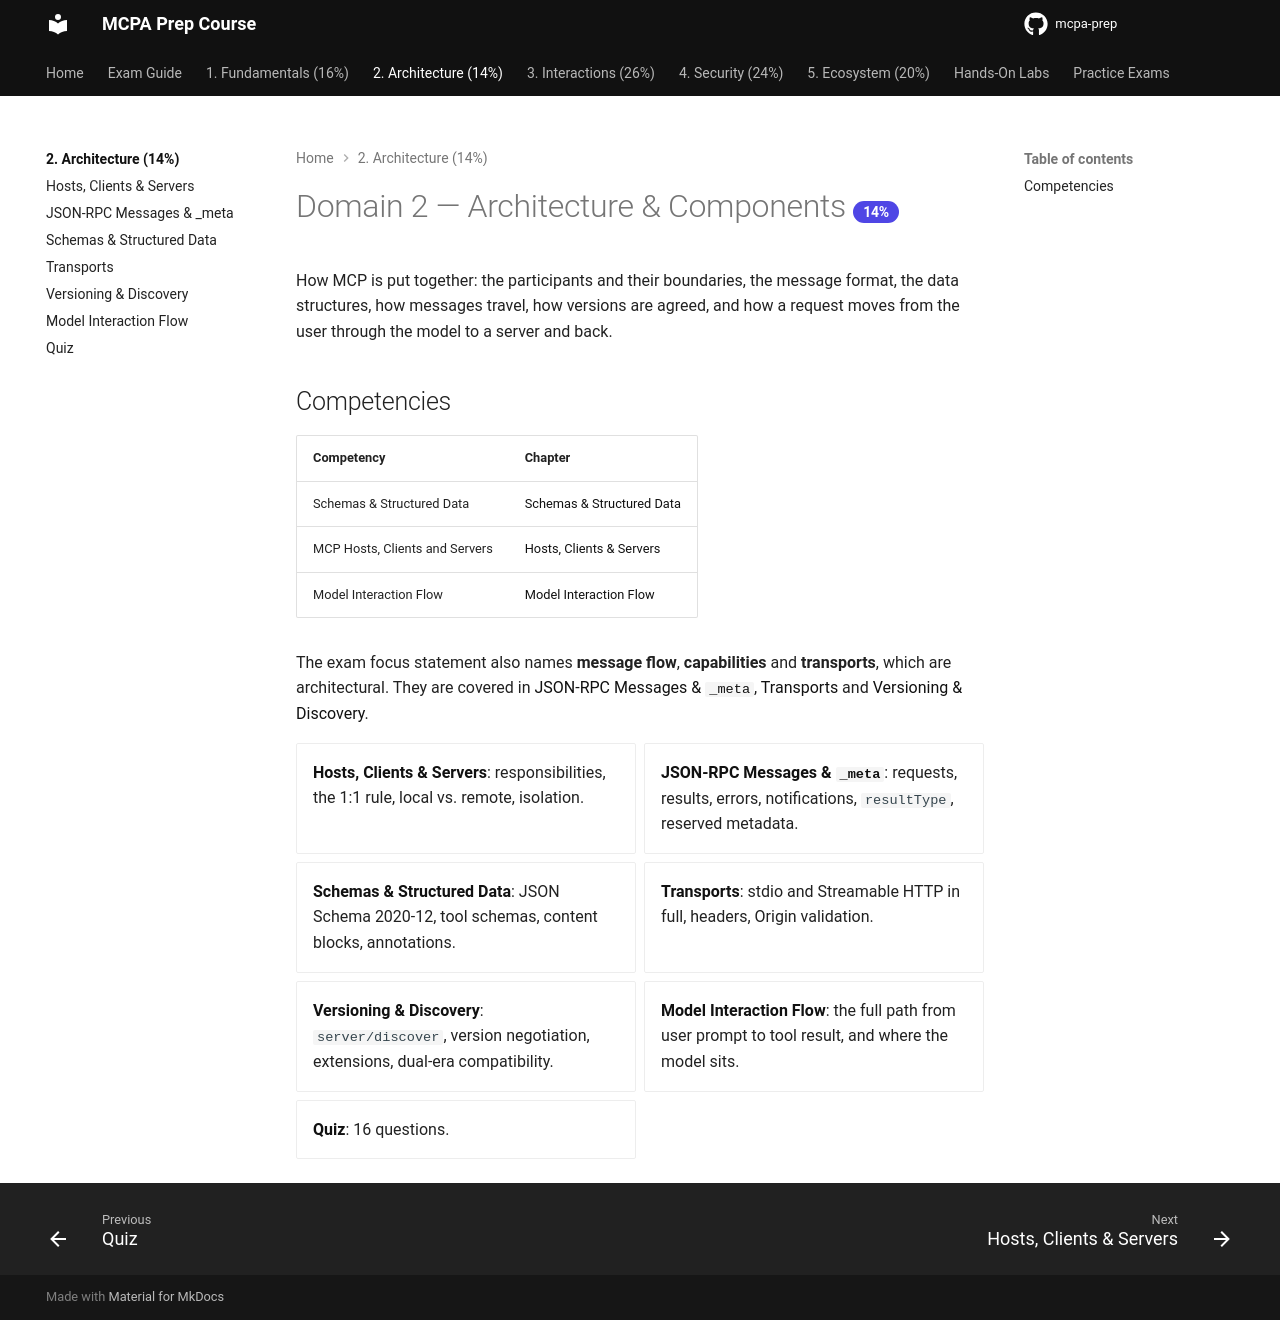

repository: alelapi/mcpa-prep · page: domain-2/index.html · generator: mkdocs

---
title: Architecture & Components
---

# Domain 2 — Architecture & Components <span class="weight">14%</span>

How MCP is put together: the participants and their boundaries, the message format, the data
structures, how messages travel, how versions are agreed, and how a request moves from the user
through the model to a server and back.

## Competencies

| Competency | Chapter |
| --- | --- |
| Schemas & Structured Data | [Schemas & Structured Data](schemas.md) |
| MCP Hosts, Clients and Servers | [Hosts, Clients & Servers](hosts-clients-servers.md) |
| Model Interaction Flow | [Model Interaction Flow](interaction-flow.md) |

The exam focus statement also names **message flow**, **capabilities** and **transports**, which
are architectural. They are covered in [JSON-RPC Messages & `_meta`](messages.md),
[Transports](transports.md) and [Versioning & Discovery](versioning-discovery.md).

<div class="grid cards" markdown>

- **[Hosts, Clients & Servers](hosts-clients-servers.md)**: responsibilities, the 1:1 rule, local vs. remote, isolation.
- **[JSON-RPC Messages & `_meta`](messages.md)**: requests, results, errors, notifications, `resultType`, reserved metadata.
- **[Schemas & Structured Data](schemas.md)**: JSON Schema 2020-12, tool schemas, content blocks, annotations.
- **[Transports](transports.md)**: stdio and Streamable HTTP in full, headers, Origin validation.
- **[Versioning & Discovery](versioning-discovery.md)**: `server/discover`, version negotiation, extensions, dual-era compatibility.
- **[Model Interaction Flow](interaction-flow.md)**: the full path from user prompt to tool result, and where the model sits.
- **[Quiz](quiz.md)**: 16 questions.

</div>
